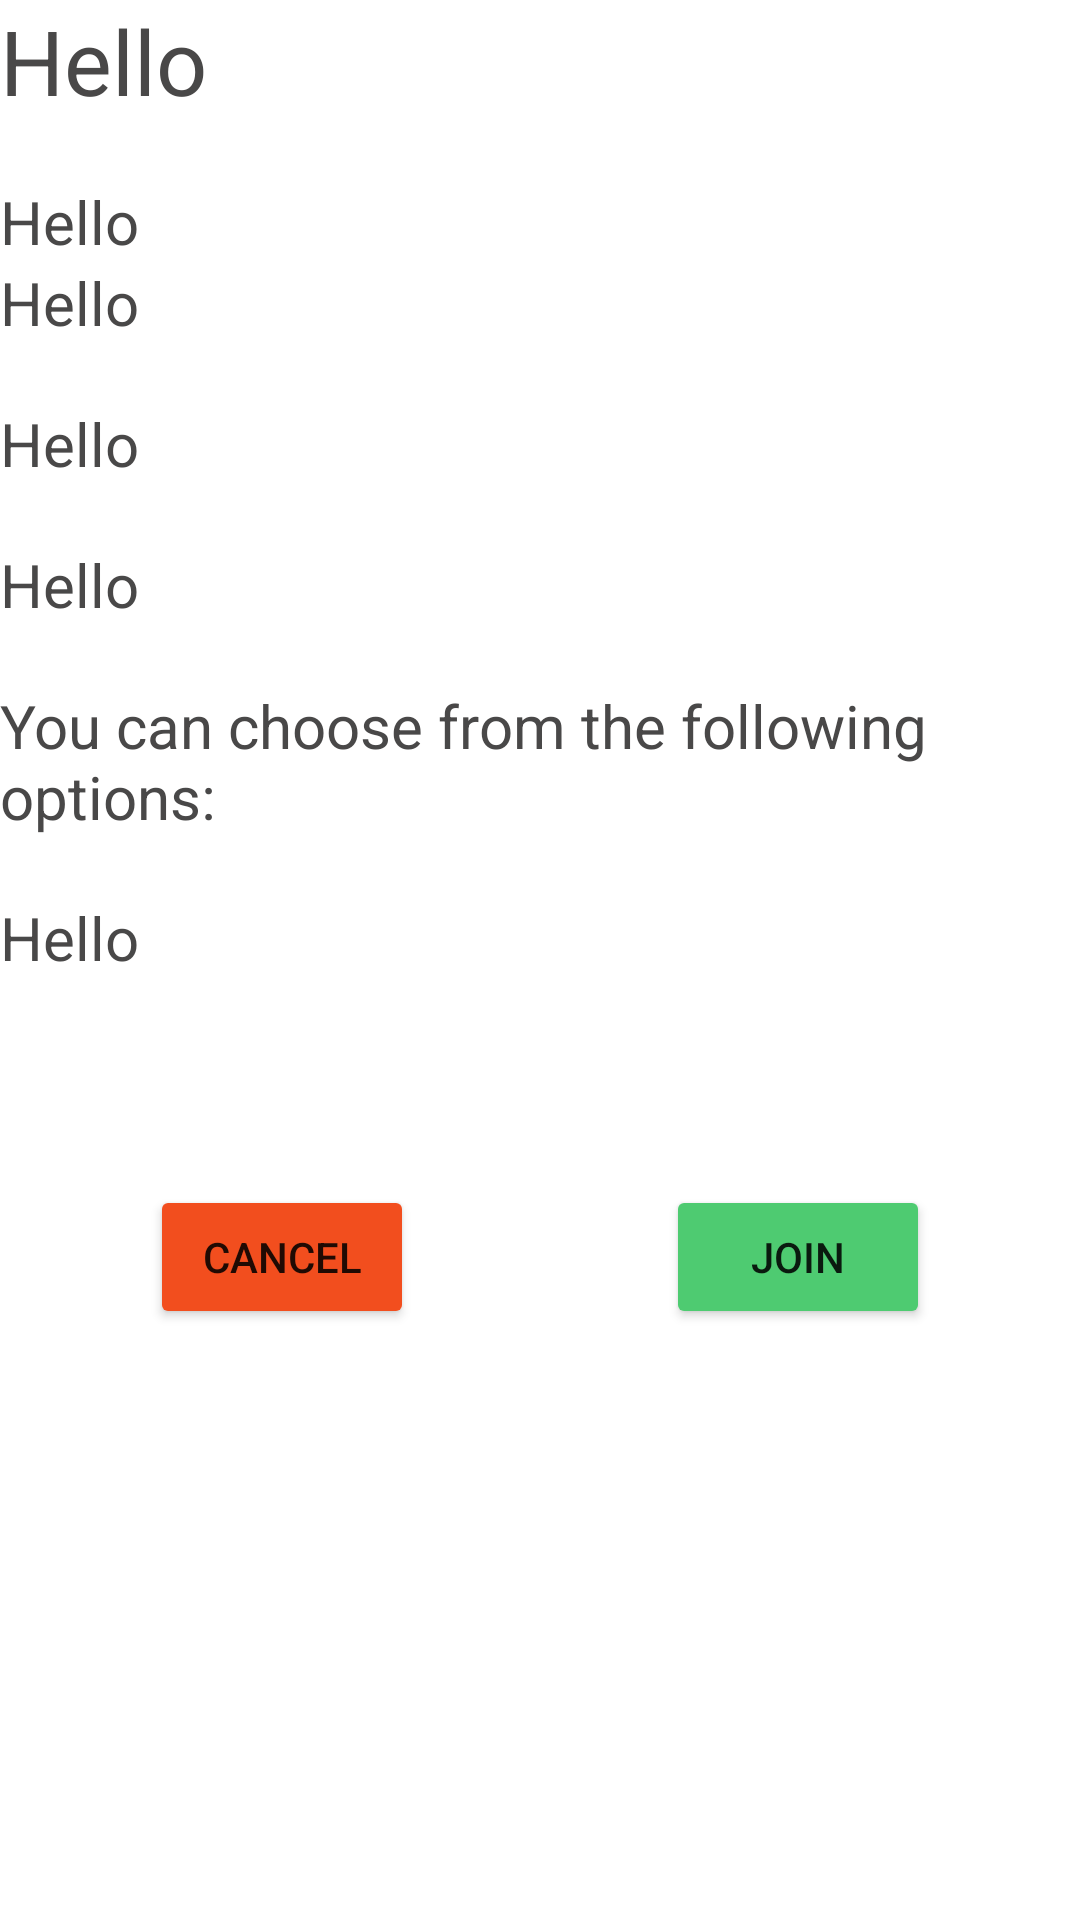

Android layout source for this screen:
<!-- AndroidManifest.xml: application theme Theme.EcclesiaV2 -->
<!-- res/layout/activity_election_add.xml -->
<?xml version="1.0" encoding="utf-8"?>
<RelativeLayout xmlns:android="http://schemas.android.com/apk/res/android"
    xmlns:app="http://schemas.android.com/apk/res-auto"
    xmlns:tools="http://schemas.android.com/tools"
    android:layout_width="match_parent"
    android:layout_height="match_parent"
    android:layout_marginTop="50dp"
    android:layout_marginLeft="50dp"
    android:layout_marginRight="50dp"
    tools:context=".ElectionAddActivity">

    <TextView
        android:id="@+id/titleTxt"
        android:layout_width="wrap_content"
        android:layout_height="wrap_content"
        android:text="Hello"
        android:textSize="30sp"
        android:textColor="@color/font"/>

    <TextView
        android:id="@+id/startCastTxt"
        android:layout_width="wrap_content"
        android:layout_height="wrap_content"
        android:layout_below="@id/titleTxt"
        android:paddingTop="20dp"
        android:text="Hello"
        android:textSize="20sp"
        android:textColor="@color/font"/>

    <TextView
        android:id="@+id/endCastTxt"
        android:layout_width="wrap_content"
        android:layout_height="wrap_content"
        android:layout_below="@id/startCastTxt"
        android:paddingBottom="20dp"
        android:text="Hello"
        android:textSize="20sp"
        android:textColor="@color/font"/>

    <TextView
        android:id="@+id/questionTxt"
        android:layout_width="wrap_content"
        android:layout_height="wrap_content"
        android:layout_below="@+id/endCastTxt"
        android:text="Hello"
        android:textSize="20sp"
        android:textColor="@color/font"/>

    <TextView
        android:id="@+id/descriptionTxt"
        android:layout_width="wrap_content"
        android:layout_height="wrap_content"
        android:layout_below="@+id/questionTxt"
        android:paddingTop="20dp"
        android:text="Hello"
        android:textSize="20sp"
        android:textColor="@color/font"/>

    <TextView
        android:id="@+id/segueTxt"
        android:layout_width="wrap_content"
        android:layout_height="wrap_content"
        android:layout_below="@+id/descriptionTxt"
        android:paddingTop="20dp"
        android:text="You can choose from the following options:"
        android:textSize="20sp"
        android:textColor="@color/font"/>

    <TextView
        android:id="@+id/optionDescriptionTxt"
        android:layout_width="wrap_content"
        android:layout_height="wrap_content"
        android:layout_below="@+id/segueTxt"
        android:paddingTop="20dp"
        android:text="Hello"
        android:textSize="20sp"
        android:textColor="@color/font"/>

    <TextView
        android:id="@+id/statusTxt"
        android:layout_width="wrap_content"
        android:layout_height="wrap_content"
        android:layout_below="@id/optionDescriptionTxt"/>

    <Button
        android:id="@+id/cancelBtn"
        android:text="Cancel"
        android:layout_width="wrap_content"
        android:layout_height="wrap_content"
        android:layout_below="@id/statusTxt"
        android:layout_marginTop="50dp"
        android:layout_marginBottom="50dp"
        android:layout_marginLeft="50dp"
        android:layout_alignParentLeft="true"
        android:backgroundTint="@color/no"/>

    <Button
        android:id="@+id/joinBtn"
        android:text="Join"
        android:layout_width="wrap_content"
        android:layout_height="wrap_content"
        android:layout_below="@id/statusTxt"
        android:layout_marginTop="50dp"
        android:layout_marginBottom="50dp"
        android:layout_marginRight="50dp"
        android:layout_alignParentRight="true"
        android:backgroundTint="@color/yes"/>


</RelativeLayout>
<!-- resources referenced by this layout -->
<resources>
  <color name="font">#494848</color>
  <color name="no">#F24E1E</color>
  <color name="yes">#4ECB71</color>
  <style name="Theme.EcclesiaV2" parent="Theme.MaterialComponents.DayNight.DarkActionBar">
          
          <item name="colorPrimary">@color/purple_500</item>
          <item name="colorPrimaryVariant">@color/purple_700</item>
          <item name="colorOnPrimary">@color/white</item>
          
          <item name="colorSecondary">@color/teal_200</item>
          <item name="colorSecondaryVariant">@color/teal_700</item>
          <item name="colorOnSecondary">@color/black</item>
          
          <item name="android:statusBarColor">?attr/colorPrimaryVariant</item>
          
      </style>
  <color name="purple_500">#FF6200EE</color>
  <color name="purple_700">#FF3700B3</color>
  <color name="white">#FFFFFFFF</color>
  <color name="teal_200">#FF03DAC5</color>
  <color name="teal_700">#FF018786</color>
  <color name="black">#FF000000</color>
</resources>
